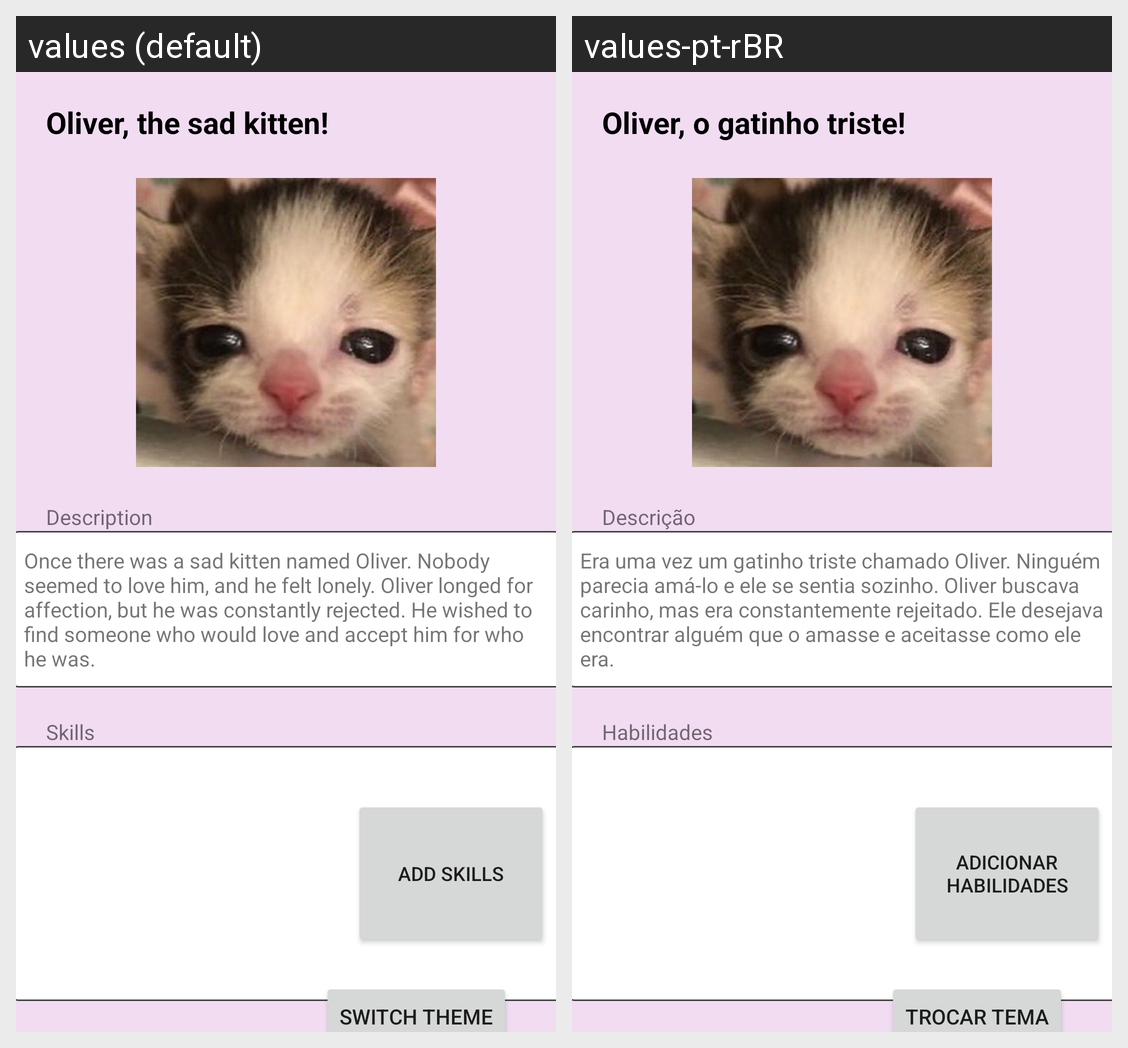

This grid shows one Android layout under two languages. Give, for every string resource on the screen, its name, the default text and each shown locale's text.
Android screen res/layout/activity_main.xml rendered under 2 locales, left to right: values (default), values-pt-rBR. Device: Nexus 5 (rendered at 1080×1920; each locale shown at half size, 540×960, under a caption strip naming it); theme Theme.GabrielItagyba_RM87098.
Strings drawn on this screen, with the default value and each locale's value (text and hints the layout hard-codes, and strings that could not be matched under every locale, appear in the picture but are not listed):

name
  values: Oliver, the sad kitten!
  values-pt-rBR: Oliver, o gatinho triste!

desc_title
  values: Description
  values-pt-rBR: Descrição

desc
  values: Once there was a sad kitten named Oliver. Nobody seemed to love him, and he felt lonely. Oliver longed for affection, but he was constantly rejected. He wished to find someone who would love and accept him for who he was.
  values-pt-rBR: Era uma vez um gatinho triste chamado Oliver. Ninguém parecia amá-lo e ele se sentia sozinho. Oliver buscava carinho, mas era constantemente rejeitado. Ele desejava encontrar alguém que o amasse e aceitasse como ele era.

hbl_title
  values: Skills
  values-pt-rBR: Habilidades

hbl_btn
  values: ADD SKILLS
  values-pt-rBR: Adicionar Habilidades

theme_btn
  values: Switch theme
  values-pt-rBR: Trocar tema
